14-way image classification set "plantvillage" from GitHub (SnaetWarre/Research_Project_Rust_Semi-Supervised_Learning); label vocabulary: apple apple scab, apple black rot, apple cedar apple rust, cherry including sour healthy, corn (maize) cercospora leaf spot gray leaf spot, corn maize northern leaf blight, grape healthy, peach healthy, pepper bell bacterial spot, potato healthy, raspberry healthy, strawberry healthy, tomato leaf mold, tomato mosaic virus.

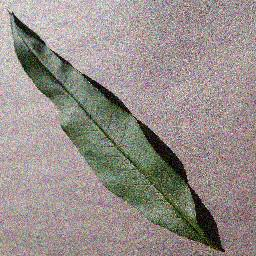
Label: peach healthy

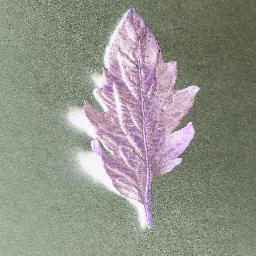
Label: tomato mosaic virus

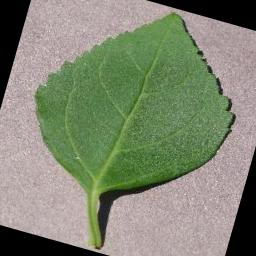
Label: cherry including sour healthy

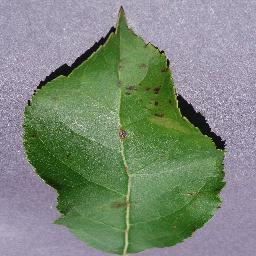
Label: apple apple scab

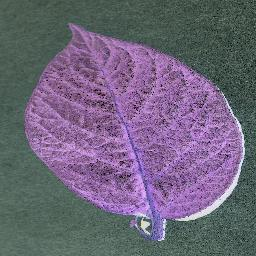
Label: potato healthy

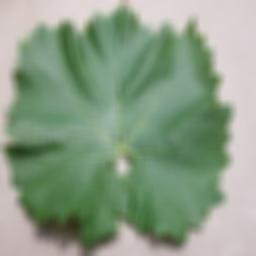
Label: grape healthy
